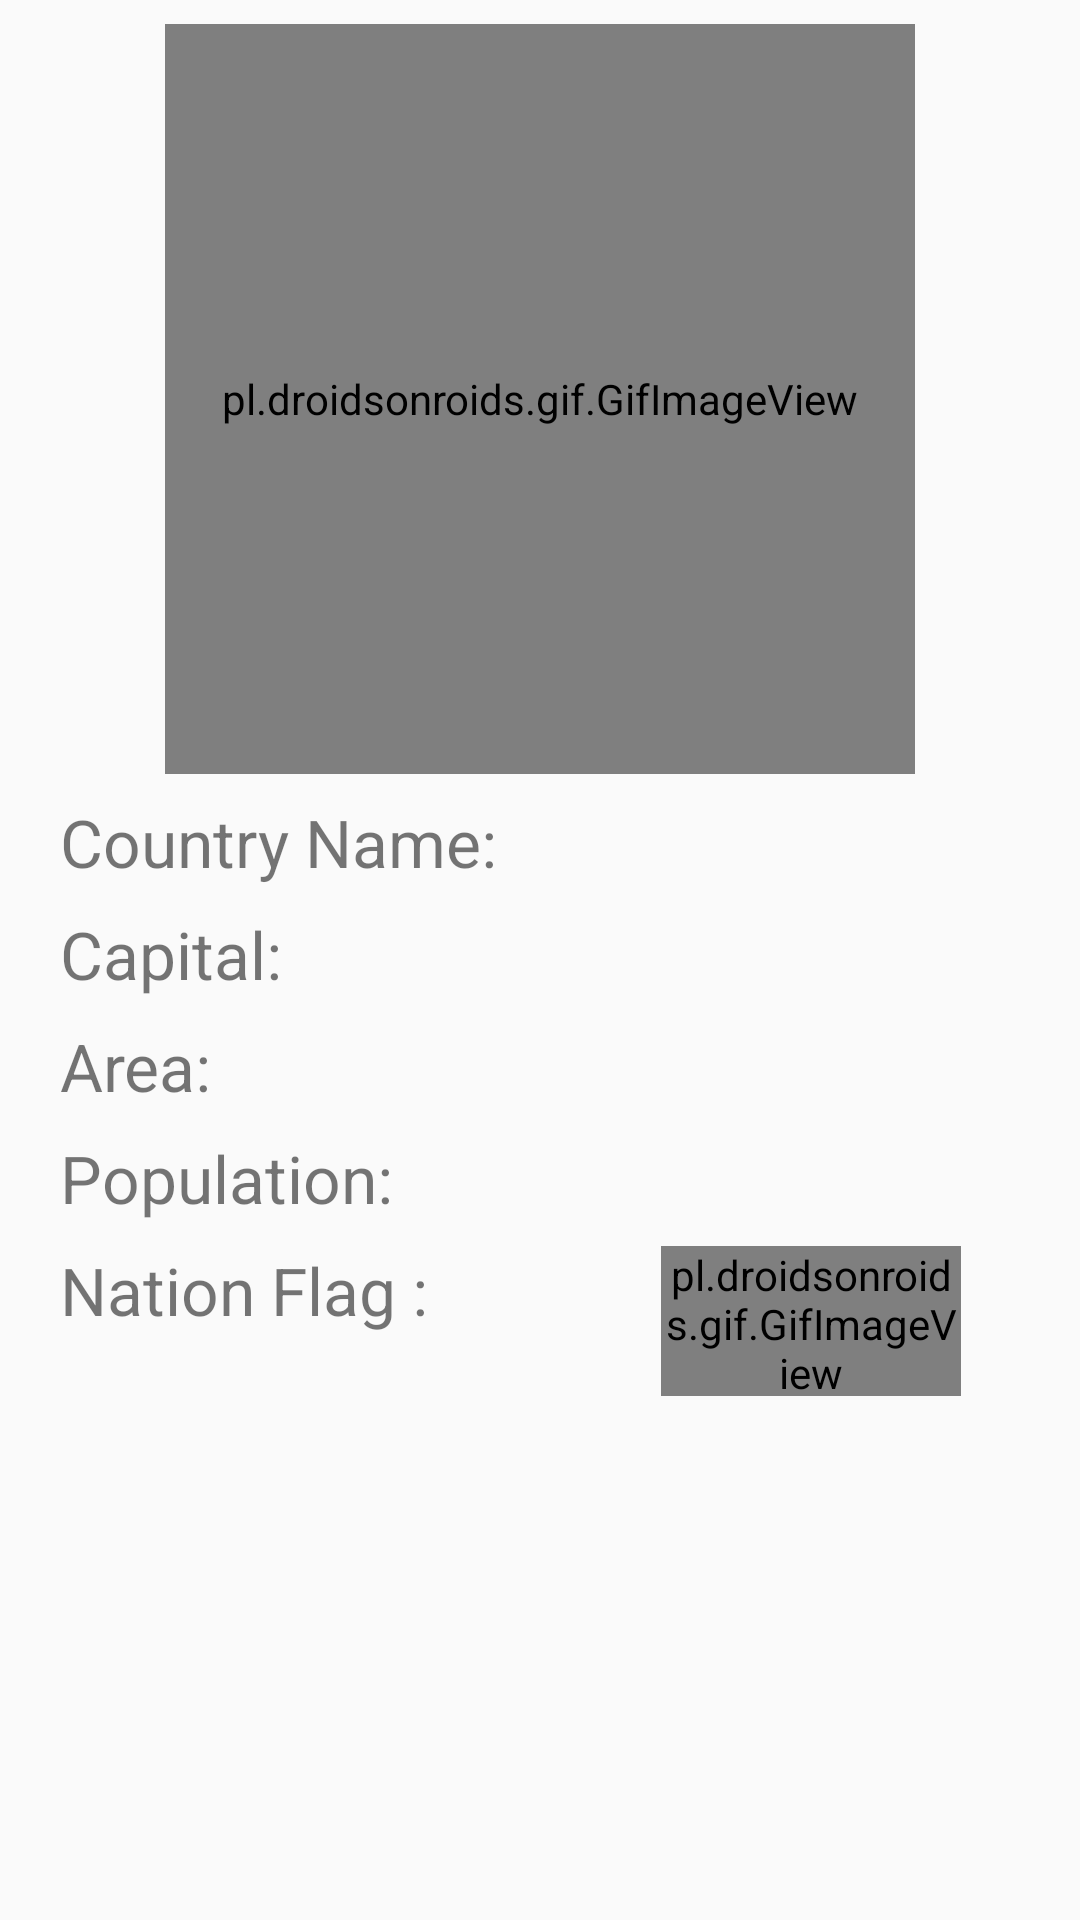

Write the Android layout XML for this screen, with the resource values it uses.
<!-- AndroidManifest.xml: application theme Theme.GeoNames -->
<!-- res/layout/activity_country.xml -->
<?xml version="1.0" encoding="utf-8"?>
<LinearLayout xmlns:android="http://schemas.android.com/apk/res/android"
    xmlns:app="http://schemas.android.com/apk/res-auto"
    xmlns:tools="http://schemas.android.com/tools"
    android:layout_width="match_parent"
    android:layout_height="match_parent"
    android:orientation="vertical"
    tools:context=".CountryActivity">

    <ScrollView
        android:layout_width="match_parent"
        android:layout_height="match_parent">

        <LinearLayout
            android:gravity="center_horizontal"
            android:layout_width="match_parent"
            android:layout_height="wrap_content"
            android:orientation="vertical">

            <pl.droidsonroids.gif.GifImageView
                android:id="@+id/ivNation"
                android:layout_marginTop="8dp"
                android:layout_width="250dp"
                android:layout_height="250dp" />

            <LinearLayout
                android:layout_width="match_parent"
                android:layout_height="wrap_content"
                android:orientation="horizontal">

                <LinearLayout
                    android:layout_width="wrap_content"
                    android:layout_height="wrap_content"
                    android:orientation="vertical"
                    android:paddingLeft="10dp">

                    <TextView
                        android:id="@+id/tvCoutryNamel"
                        android:layout_width="wrap_content"
                        android:layout_height="wrap_content"
                        android:textSize="22sp"
                        android:layout_marginTop="8dp"
                        android:paddingLeft="10dp"
                        android:paddingRight="10dp"
                        android:text="Country Name: "/>

                    <TextView
                        android:id="@+id/tvCapitall"
                        android:layout_width="wrap_content"
                        android:layout_height="wrap_content"
                        android:textSize="22sp"
                        android:layout_marginTop="8dp"
                        android:paddingLeft="10dp"
                        android:paddingRight="10dp"
                        android:text="Capital: "/>

                    <TextView
                        android:id="@+id/tvAreal"
                        android:layout_width="wrap_content"
                        android:layout_height="wrap_content"
                        android:textSize="22sp"
                        android:layout_marginTop="8dp"
                        android:paddingLeft="10dp"
                        android:paddingRight="10dp"
                        android:text="Area: "/>

                    <TextView
                        android:id="@+id/tvPopulationl"
                        android:layout_width="wrap_content"
                        android:layout_height="wrap_content"
                        android:textSize="22sp"
                        android:layout_marginTop="8dp"
                        android:paddingLeft="10dp"
                        android:paddingRight="10dp"
                        android:text="Population: "/>

                    <TextView
                        android:id="@+id/tvFlag"
                        android:layout_width="wrap_content"
                        android:layout_height="wrap_content"
                        android:textSize="22sp"
                        android:layout_marginTop="8dp"
                        android:paddingLeft="10dp"
                        android:paddingRight="10dp"
                        android:text="Nation Flag : "/>

                </LinearLayout>

                <LinearLayout
                    android:layout_width="match_parent"
                    android:layout_height="wrap_content"
                    android:orientation="vertical"
                    android:gravity="center">

                    <TextView
                        android:id="@+id/tvCoutryName"
                        android:layout_width="wrap_content"
                        android:layout_height="wrap_content"
                        android:textSize="22sp"
                        android:layout_marginTop="8dp"
                        android:paddingLeft="10dp"
                        android:paddingRight="10dp"/>

                    <TextView
                        android:id="@+id/tvCapital"
                        android:layout_width="wrap_content"
                        android:layout_height="wrap_content"
                        android:textSize="22sp"
                        android:layout_marginTop="8dp"
                        android:paddingLeft="10dp"
                        android:paddingRight="10dp"/>

                    <TextView
                        android:id="@+id/tvArea"
                        android:layout_width="wrap_content"
                        android:layout_height="wrap_content"
                        android:textSize="22sp"
                        android:layout_marginTop="8dp"
                        android:paddingLeft="10dp"
                        android:paddingRight="10dp"/>

                    <TextView
                        android:id="@+id/tvPopulation"
                        android:layout_width="wrap_content"
                        android:layout_height="wrap_content"
                        android:textSize="22sp"
                        android:layout_marginTop="8dp"
                        android:paddingLeft="10dp"
                        android:paddingRight="10dp"/>

                    <pl.droidsonroids.gif.GifImageView
                        android:id="@+id/ivFlag"
                        android:layout_marginTop="8dp"
                        android:layout_width="100dp"
                        android:layout_height="50dp" />

                </LinearLayout>

            </LinearLayout>


        </LinearLayout>
    </ScrollView>

</LinearLayout>
<!-- resources referenced by this layout -->
<resources>
  <style name="Theme.GeoNames" parent="Theme.AppCompat.Light.DarkActionBar">
          
          <item name="colorPrimary">@color/purple_500</item>
          <item name="colorPrimaryDark">@color/purple_700</item>
          <item name="colorAccent">@color/teal_200</item>
          
      </style>
  <!-- not gathered from this repository: default colours our renderer supplied (Android Studio template values) -->
  <color name="purple_500">#FF6200EE</color>
  <color name="purple_700">#FF3700B3</color>
  <color name="teal_200">#FF03DAC5</color>
</resources>
